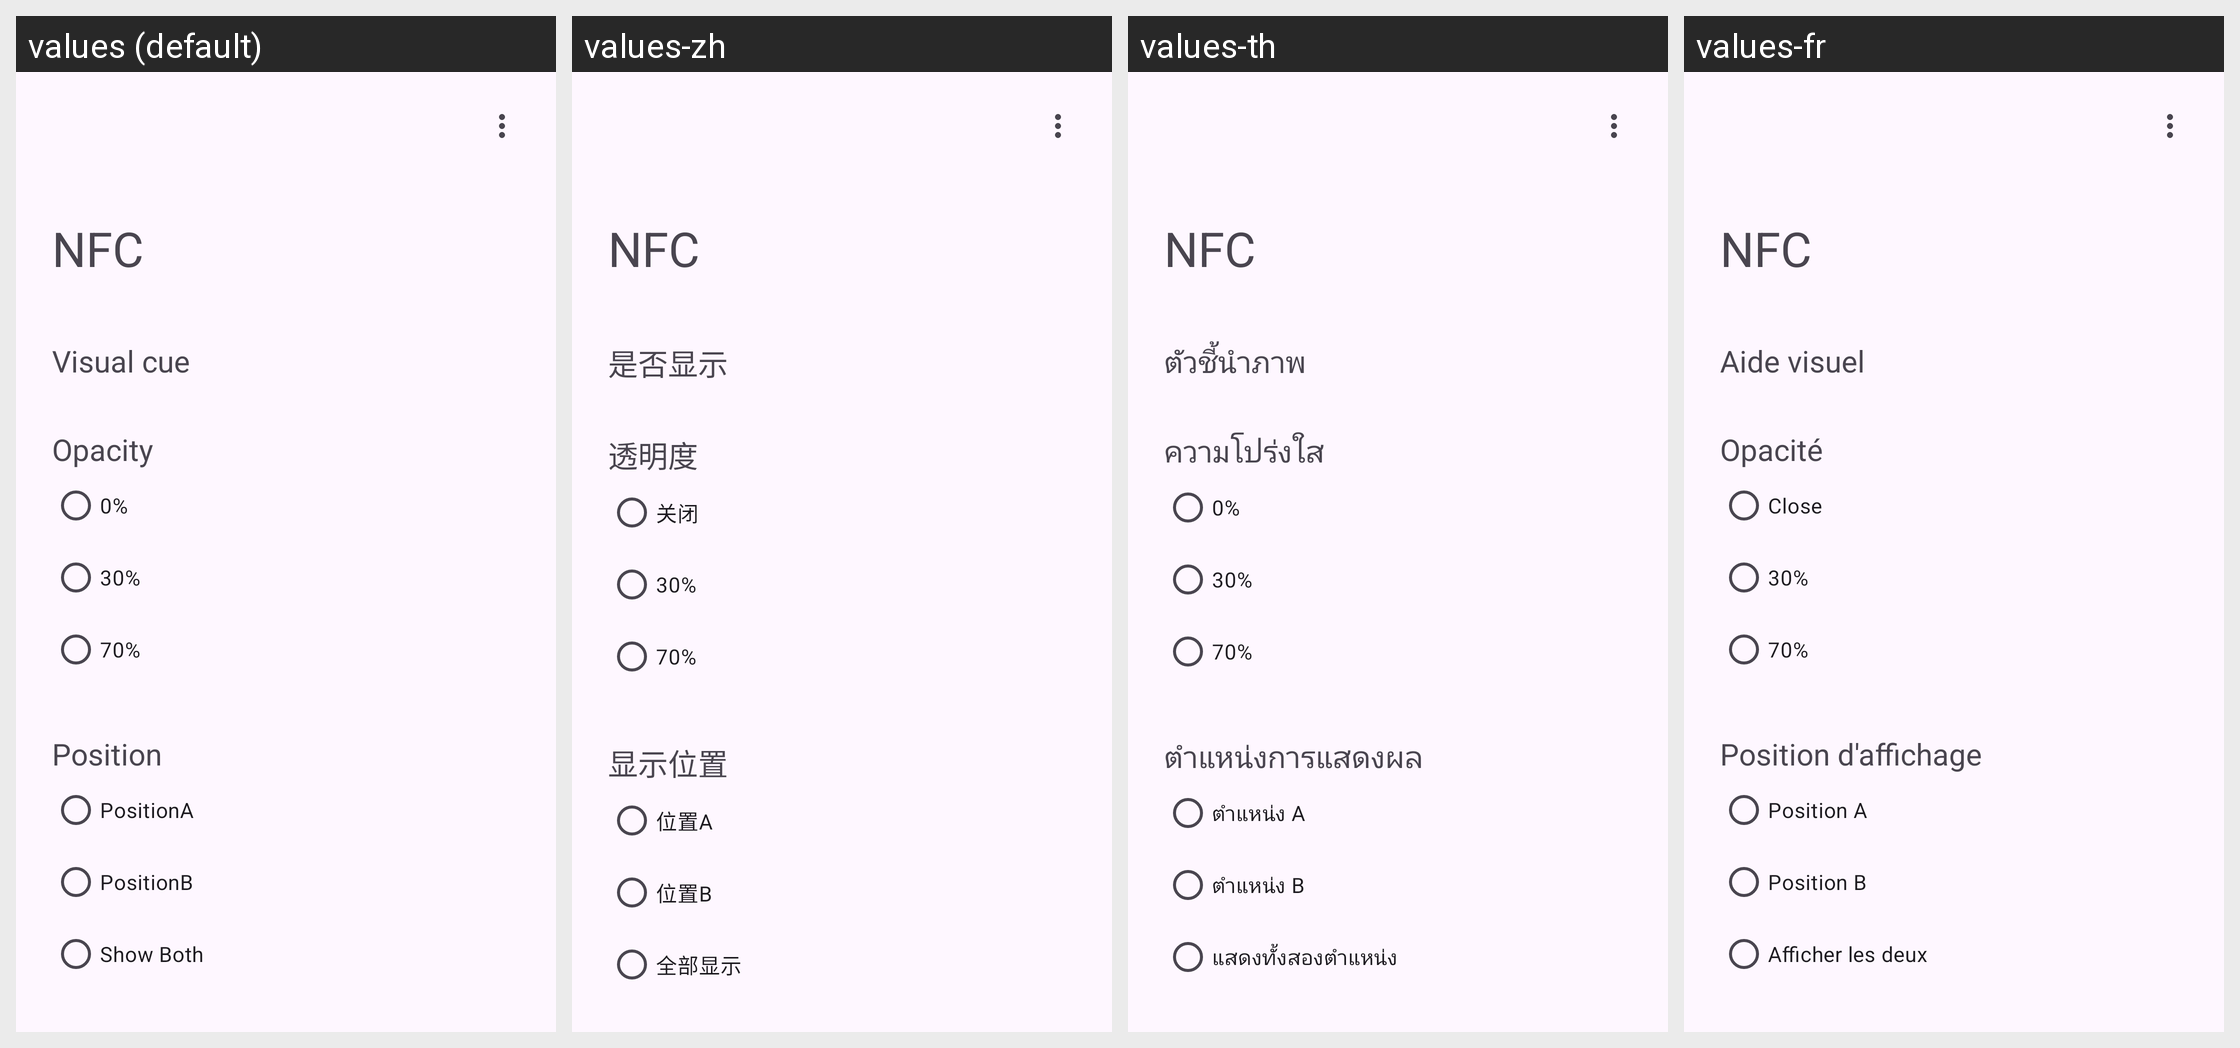

This grid shows one Android layout under several languages. Give, for every string resource on the screen, its name, the default text and each shown locale's text.
Android screen res/layout/activity_nfcset.xml rendered under 4 locales, left to right: values (default), values-zh, values-th, values-fr. Device: Nexus 5 (rendered at 1080×1920; each locale shown at half size, 540×960, under a caption strip naming it); theme Theme.Settings.
Strings drawn on this screen, with the default value and each locale's value (text and hints the layout hard-codes appear in the picture but are not listed):

nfc
  values: NFC
  values-zh: NFC
  values-th: NFC
  values-fr: NFC

enable_visual_cue
  values: Visual cue
  values-zh: 是否显示
  values-th: ตัวชี้นำภาพ
  values-fr: Aide visuel

alpha
  values: Opacity
  values-zh: 透明度
  values-th: ความโปร่งใส
  values-fr: Opacité

nfc_alpha_close
  values: 0%
  values-zh: 关闭
  values-th: 0%
  values-fr: Close

nfc_alpha_30
  values: 30%
  values-zh: 30%
  values-th: 30%
  values-fr: 30%

nfc_alpha_70
  values: 70%
  values-zh: 70%
  values-th: 70%
  values-fr: 70%

position
  values: Position
  values-zh: 显示位置
  values-th: ตำแหน่งการแสดงผล
  values-fr: Position d'affichage

positiona
  values: PositionA
  values-zh: 位置A
  values-th: ตำแหน่ง A
  values-fr: Position A

positionb
  values: PositionB
  values-zh: 位置B
  values-th: ตำแหน่ง B
  values-fr: Position B

show_both
  values: Show Both
  values-zh: 全部显示
  values-th: แสดงทั้งสองตำแหน่ง
  values-fr: Afficher les deux
